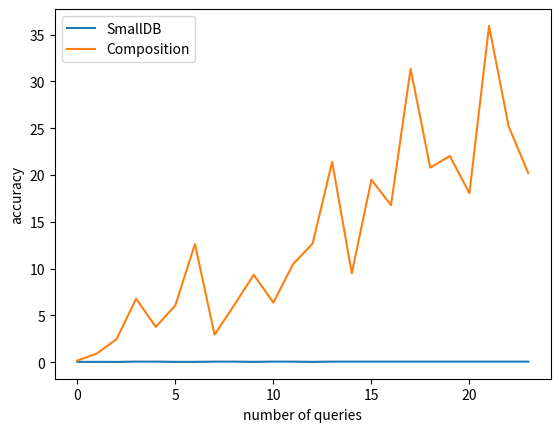

Reproduce this figure in Python.
import numpy as np
import matplotlib.pyplot as plt
import itertools

def create_dataset_pair(n,nbits):
    columns = []
    for i in range(nbits):
        columns.append(np.random.randint(2, size=n))

    D = list(zip(*columns))
    return D

def create_queries(n,nbits):
    a = np.arange(2**nbits)
    np.random.shuffle(a)
    return [tuple(map(int,bin(d)[2:].rjust(nbits,'0'))) for d in a[:n]]

def counting_query(D, y):
    result = [1 for d in D if d == y]
    return sum(result) / len(D)

def create_universe(nbits):
	a = np.arange(2**nbits)
	return [tuple(map(int,bin(d)[2:].rjust(nbits,'0'))) for d in a]

def create_DI(X, m):
	return list(itertools.combinations(X,m))

def score(D, Di, Q):
	max = 0;
	for q in Q:
		result = abs(counting_query(D,q) - counting_query(Di,q))
		if result > max:
			max = result;
	return -max;

def generate_probabilities(D, u, R, epsilon, Q):
	delta_u = 1 / len(D)
	results = [np.exp((epsilon * u(D, r, Q)) / (2.0 * delta_u)) for r in R]
	total = sum(results)
	return [1.0 * x / total for x in results]

def accuracy(D,D_dash,Q):
	max = 0;
	for q in Q:
		result = abs(counting_query(D,q) - counting_query(D_dash,q))
		if result > max:
			max = result;
	return max


def lapmech(D, qD, e):
    b = 1.0 / (len(D) * e)
    return qD + np.random.laplace(scale=b)

def composition(D, query, ylist, budget):
    e = budget / len(ylist)
    query_results = []

    qDs =[query(D,y) for y in ylist]
    for qD in qDs:
        query_results.append(lapmech(D, qD, e))

    return query_results


if __name__ == '__main__':
	nbits = 5
	n = 32
	D = create_dataset_pair(n,nbits)
	Q = create_queries(25, nbits);
	qD = [counting_query(D,q) for q in Q]
	# print(qD)
	alpha = 0.33
	m = np.log(len(Q)) / alpha**2
	m = int(m)
	print("m",m)
	# exit(0)
	X = create_universe(nbits)
	DI = create_DI(X, m)
	epsilon = 0.1
	# print(DI)
	p = generate_probabilities(D, score, DI, epsilon, Q)
	
	D_index = np.random.choice(range(len(DI)), p=p)
	D_dash = DI[D_index]

	smallDBAcc = []
	composAcc = []

	for itern in range(1,25):

		Q_accuracy = create_queries(itern, nbits);
		acc = accuracy(D,D_dash,Q_accuracy)
		smallDBAcc.append(acc)
		print("SmallDB acc",acc)
		beta = 0.2

		new_alpha = ((16*np.log(len(X))*np.log(len(Q)) + 4 * np.log(1/beta)) / (epsilon * n)) ** (1/3)
		
		########### Composition
		comp_result = composition(D, counting_query, Q_accuracy, epsilon)
		qDs =[counting_query(D,q) for q in Q_accuracy]
		max = 0
		for i in range(len(comp_result)):
			if abs(qDs[i] - comp_result[i]) > max:
				max = abs(qDs[i] - comp_result[i])
		acc = max 
		composAcc.append(acc)
		print("composition accuracy", acc)

	smline = plt.plot(smallDBAcc, label='SmallDB')
	comline = plt.plot(composAcc, label='Composition')
	plt.legend()
	# plt.legend([smline],[ 'Composition Accuracy'])
	plt.xlabel('number of queries')
	plt.ylabel('accuracy')
	plt.show()

	

